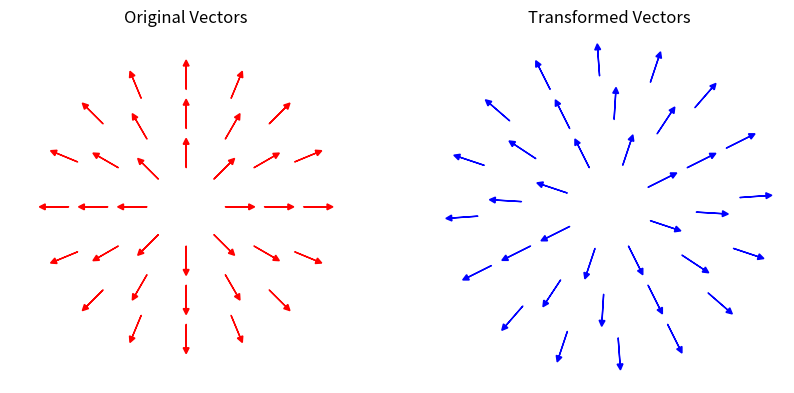

Write Python code to recreate this figure.
import numpy as np
import matplotlib.pyplot as plt

# Define the number of layers and the number of vectors per layer
num_layers = 3
vectors_per_layer = [8, 12, 16]  # Increasing number of vectors per layer

# Store the original vectors
original_vectors = []

for layer in range(num_layers):
    r = (layer + 1) / num_layers  # Radius of the circle
    theta = np.linspace(0, 2*np.pi, vectors_per_layer[layer], endpoint=False)

    for angle in theta:
        # Compute unit vector components
        dx = np.cos(angle) * 0.2
        dy = np.sin(angle) * 0.2
        x, y = r * np.cos(angle), r * np.sin(angle)  # Position on the circle
        
        # Store as (tail_x, tail_y, head_x, head_y)
        original_vectors.append([x, y, x + dx, y + dy])

# Convert to a NumPy array
original_vectors = np.array(original_vectors)

# Define a transformation matrix
transformation_matrix = np.array([[1, -0.5], [0.5, 1]])  # Example shear transformation

# Apply the transformation to all vectors
transformed_vectors = []
for vec in original_vectors:
    tail = np.array([vec[0], vec[1]])
    head = np.array([vec[2], vec[3]])
    
    new_tail = transformation_matrix @ tail
    new_head = transformation_matrix @ head
    
    transformed_vectors.append([new_tail[0], new_tail[1], new_head[0], new_head[1]])

# Convert to a NumPy array
transformed_vectors = np.array(transformed_vectors)

# Plot both original and transformed vectors
plt.figure(figsize=(10, 5))

# Plot original vectors
plt.subplot(1, 2, 1)
plt.title("Original Vectors")
ax1 = plt.gca()
ax1.set_xlim(-1.5, 1.5)
ax1.set_ylim(-1.5, 1.5)
ax1.set_aspect('equal')
ax1.axis('off')

for vec in original_vectors:
    plt.arrow(vec[0], vec[1], vec[2]-vec[0], vec[3]-vec[1], head_width=0.05, head_length=0.05, color='red')

# Plot transformed vectors
plt.subplot(1, 2, 2)
plt.title("Transformed Vectors")
ax2 = plt.gca()
ax2.set_xlim(-1.5, 1.5)
ax2.set_ylim(-1.5, 1.5)
ax2.set_aspect('equal')
ax2.axis('off')

for vec in transformed_vectors:
    plt.arrow(vec[0], vec[1], vec[2]-vec[0], vec[3]-vec[1], head_width=0.05, head_length=0.05, color='blue')

plt.show()
  